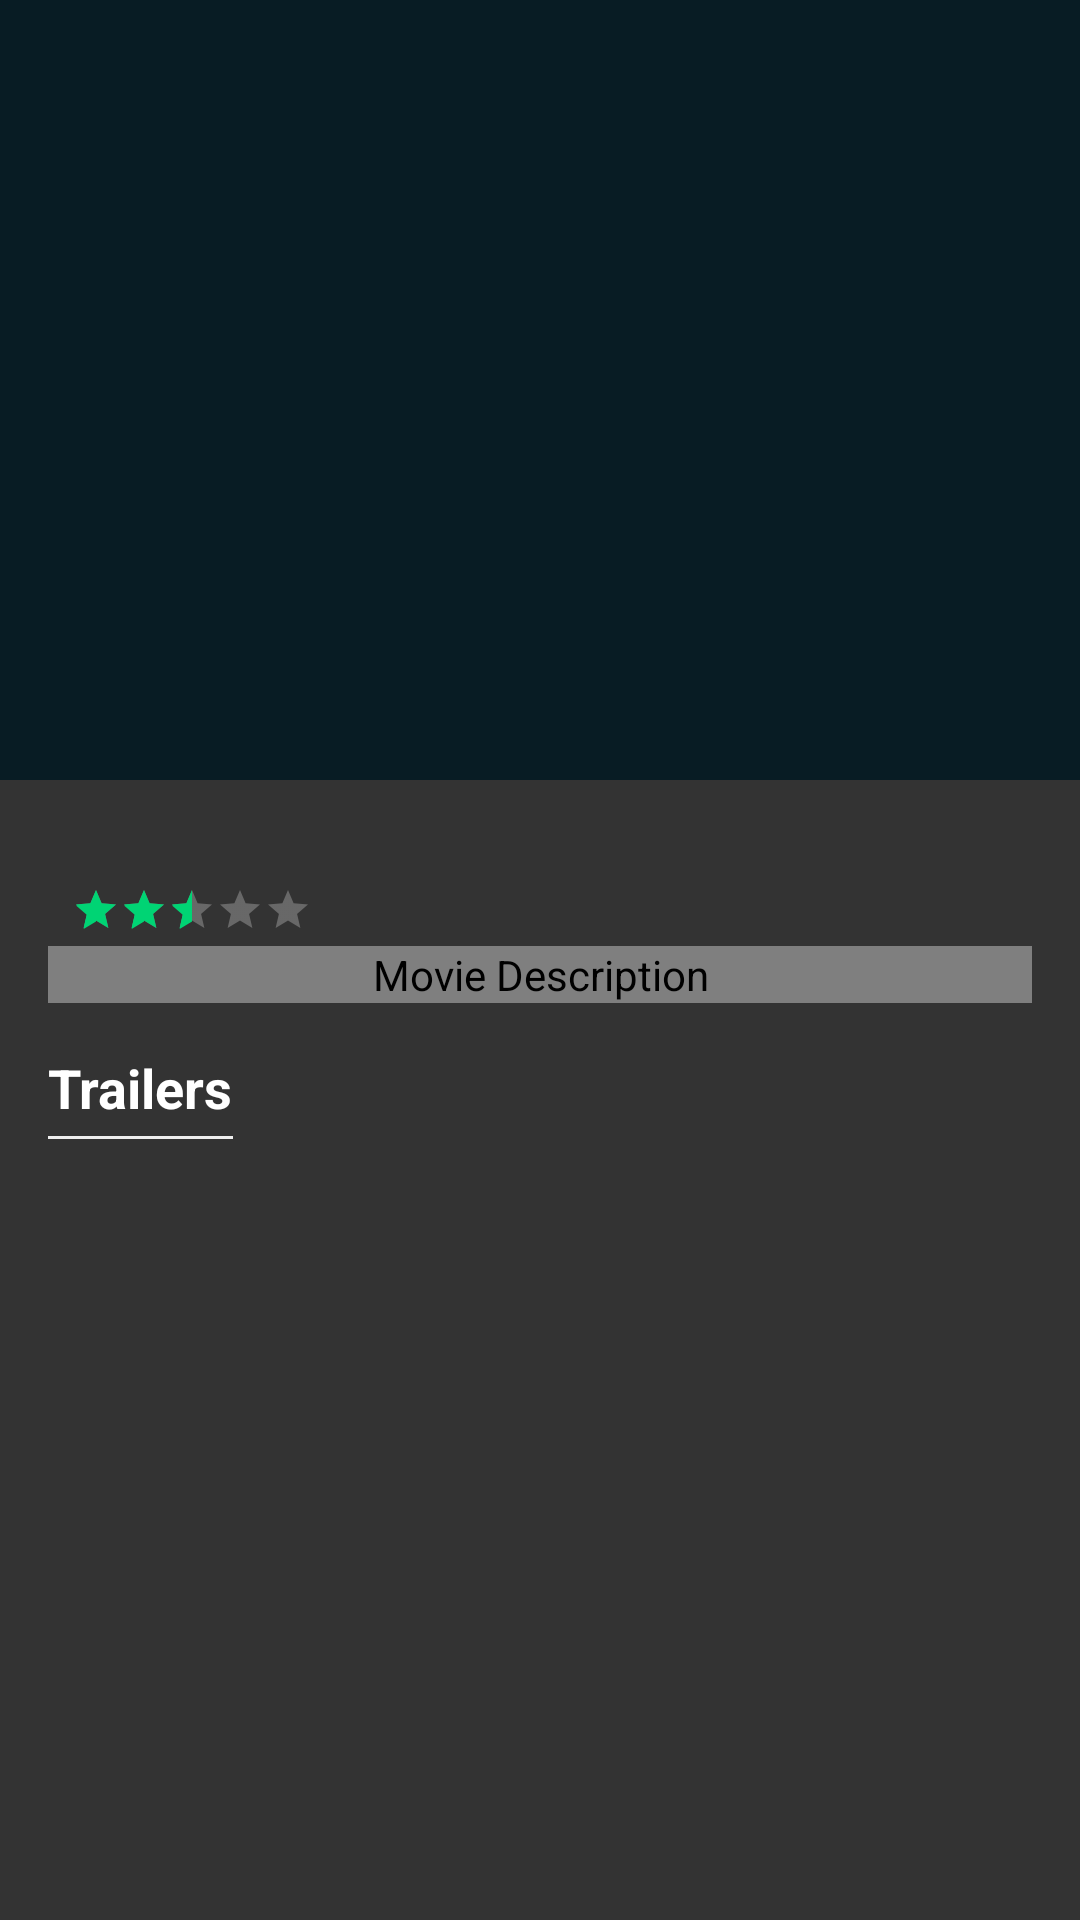

Write the Android layout XML for this screen, with the resource values it uses.
<!-- AndroidManifest.xml: application theme AppTheme -->
<!-- res/layout/activity_movie_detailed.xml -->
<?xml version="1.0" encoding="utf-8"?>
<android.support.design.widget.CoordinatorLayout xmlns:android="http://schemas.android.com/apk/res/android"
    xmlns:app="http://schemas.android.com/apk/res-auto"
    xmlns:tools="http://schemas.android.com/tools"
    android:layout_width="match_parent"
    android:layout_height="match_parent"
    android:background="@color/colorPrimaryDark"
    android:fitsSystemWindows="true"
    tools:context=".movieDetails.MovieDetailedActivity">

    <android.support.design.widget.AppBarLayout
        android:id="@id/app_bar"
        android:layout_width="match_parent"
        android:layout_height="@dimen/app_bar_height"
        android:background="@color/colorPrimaryDark"
        android:fitsSystemWindows="true"
        android:theme="@style/MovieDetailsTheme">

        <android.support.design.widget.CollapsingToolbarLayout
            android:id="@id/toolbar_layout"
            android:layout_width="match_parent"
            android:layout_height="match_parent"
            app:contentScrim="?attr/colorPrimaryDark"
            app:layout_scrollFlags="scroll|exitUntilCollapsed"
            app:titleEnabled="false">


            <android.support.v7.widget.AppCompatImageView
                android:id="@id/img_postal"
                android:layout_width="match_parent"
                android:layout_height="match_parent"
                android:adjustViewBounds="true"
                android:scaleType="centerCrop"
                android:transitionName="@string/postal_transition_name"
                app:layout_collapseMode="parallax" />

            <android.support.v7.widget.Toolbar
                android:id="@id/toolbar"
                android:layout_width="match_parent"
                android:layout_height="?attr/actionBarSize"
                app:layout_collapseMode="pin"
                app:popupTheme="@style/MovieDetailsTheme" />


            <android.support.v7.widget.LinearLayoutCompat
                android:id="@+id/layout_title"
                android:layout_width="match_parent"
                android:layout_height="wrap_content"
                android:layout_gravity="bottom"
                android:orientation="vertical"
                app:layout_collapseMode="pin">

                <android.support.v7.widget.AppCompatTextView
                    android:id="@+id/movie_title"
                    fontPath="fonts/source_bold.ttf"
                    android:layout_width="wrap_content"
                    android:layout_height="wrap_content"
                    android:layout_gravity="top"
                    android:ellipsize="end"
                    android:maxLines="1"
                    android:paddingBottom="16dp"
                    android:paddingLeft="16dp"
                    android:paddingRight="16dp"
                    android:textColor="@color/white"
                    android:textSize="32sp" />

            </android.support.v7.widget.LinearLayoutCompat>


        </android.support.design.widget.CollapsingToolbarLayout>
    </android.support.design.widget.AppBarLayout>


    <android.support.v4.widget.NestedScrollView xmlns:app="http://schemas.android.com/apk/res-auto"
        xmlns:tools="http://schemas.android.com/tools"
        android:layout_width="match_parent"
        android:layout_height="match_parent"
        android:background="@color/colorPrimary"
        app:layout_behavior="@string/appbar_scrolling_view_behavior">

        <android.support.v7.widget.LinearLayoutCompat
            android:id="@id/linearLayoutCompat"
            android:layout_width="match_parent"
            android:layout_height="wrap_content"
            android:orientation="vertical">


            <include
                android:id="@id/contentItems"
                layout="@layout/content_movie_detailed_activty" />


            <LinearLayout
                android:layout_width="wrap_content"
                android:layout_height="wrap_content"
                android:orientation="vertical"
                android:paddingLeft="@dimen/trailers_header_left_margin">

                <android.support.v7.widget.AppCompatTextView
                    fontPath="fonts/source_bold.ttf"
                    android:layout_width="wrap_content"
                    android:layout_height="wrap_content"
                    android:contentDescription="@string/trailer_header"
                    android:text="@string/trailers"
                    android:textColor="@color/white"
                    android:textSize="@dimen/trailers_txt_size"
                    android:textStyle="bold" />

                <TextView
                    android:layout_width="match_parent"
                    android:layout_height="@dimen/underline_height"
                    android:layout_marginTop="@dimen/underline_martin_top"
                    android:background="@color/underline" />

            </LinearLayout>

            <FrameLayout
                android:id="@id/trailers_and_reviews"
                android:layout_width="match_parent"
                android:layout_height="wrap_content"
                android:paddingBottom="@dimen/review_frag_padding_bottom" />


        </android.support.v7.widget.LinearLayoutCompat>
    </android.support.v4.widget.NestedScrollView>


</android.support.design.widget.CoordinatorLayout>
<!-- res/layout/content_movie_detailed_activty.xml (included above) -->
<?xml version="1.0" encoding="utf-8"?>
<android.support.v7.widget.LinearLayoutCompat xmlns:android="http://schemas.android.com/apk/res/android"
    android:layout_width="match_parent"
    android:layout_height="wrap_content"
    android:orientation="vertical"
    android:paddingBottom="@dimen/activity_horizontal_margin"
    android:paddingLeft="@dimen/activity_horizontal_margin">


    <android.support.v7.widget.AppCompatTextView
        android:id="@id/release_date"
        android:layout_width="match_parent"
        android:layout_height="wrap_content"
        android:paddingTop="@dimen/release_date_padding"
        android:textColor="@color/white"
        android:textSize="@dimen/release_date_txt_size" />

    <LinearLayout
        android:layout_width="match_parent"
        android:layout_height="wrap_content"
        android:orientation="horizontal">

        <android.support.v7.widget.AppCompatTextView
            android:id="@id/rating_txt"
            android:layout_width="wrap_content"
            android:layout_height="wrap_content"
            android:layout_marginRight="@dimen/rating_txt_padding_right"
            android:contentDescription="@string/ratings"
            android:textColor="@color/white"
            android:textSize="@dimen/rating_txt_size" />

        <android.support.v7.widget.AppCompatRatingBar
            android:id="@id/rating"
            style="?android:attr/ratingBarStyleSmall"
            android:layout_width="wrap_content"
            android:layout_height="wrap_content"
            android:layout_gravity="bottom"
            android:contentDescription="@string/ratings"
            android:numStars="@integer/star_number"
            android:paddingBottom="@dimen/rating_bar_padding"
            android:paddingTop="@dimen/rating_bar_padding"
            android:rating="@integer/rating"
            android:stepSize="@integer/step_size" />


    </LinearLayout>

    <uk.co.deanwild.flowtextview.FlowTextView
        android:id="@id/ftv"
        android:layout_width="fill_parent"
        android:layout_height="wrap_content"
        android:layout_marginRight="@dimen/activity_horizontal_margin"
        android:contentDescription="@string/movie_description">

        <android.support.v7.widget.AppCompatImageView
            android:id="@id/thumbnail"
            android:layout_width="@dimen/backdrop_img_width"
            android:layout_height="@dimen/backdrop_img_height"
            android:layout_alignParentLeft="true"
            android:layout_alignParentStart="true"
            android:layout_alignParentTop="true"
            android:layout_marginRight="@dimen/backdrop_img_right_margin"
            android:adjustViewBounds="true"
            android:contentDescription="@string/back_drp_img"
            android:scaleType="center" />

    </uk.co.deanwild.flowtextview.FlowTextView>


</android.support.v7.widget.LinearLayoutCompat>
<!-- resources referenced by this layout -->
<resources>
  <color name="colorPrimary">#ff333333</color>
  <color name="colorPrimaryDark">#081c24</color>
  <color name="underline">#eeeeee</color>
  <color name="white">#ffffff</color>
  <dimen name="activity_horizontal_margin">16dp</dimen>
  <dimen name="app_bar_height">260dp</dimen>
  <dimen name="backdrop_img_height">142dp</dimen>
  <dimen name="backdrop_img_right_margin">8dp</dimen>
  <dimen name="backdrop_img_width">100dp</dimen>
  <dimen name="rating_bar_padding">4dp</dimen>
  <dimen name="rating_txt_padding_right">8dp</dimen>
  <dimen name="rating_txt_size">24sp</dimen>
  <dimen name="release_date_padding">4dp</dimen>
  <dimen name="release_date_txt_size">14sp</dimen>
  <dimen name="review_frag_padding_bottom">8dp</dimen>
  <dimen name="trailers_header_left_margin">16dp</dimen>
  <dimen name="trailers_txt_size">18sp</dimen>
  <dimen name="underline_height">1dp</dimen>
  <dimen name="underline_martin_top">4dp</dimen>
  <item name="rating" type="integer">2.5</item>
  <item name="star_number" type="integer">5</item>
  <item name="step_size" type="integer">0.5</item>
  <string name="back_drp_img">Back Drop image of movie postal</string>
  <string name="movie_description">Movie Description</string>
  <string name="postal_transition_name">postal_transition_name</string>
  <string name="ratings">Ratings Star</string>
  <string name="trailer_header">Trailers</string>
  <string name="trailers">Trailers</string>
  <style name="MovieDetailsTheme" parent="AppTheme.PopupOverlay">
          
          <item name="colorControlNormal">@color/white</item>
          <item name="titleTextColor">@color/white</item>
          <item name="subtitleTextColor">@color/white</item>
      </style>
  <style name="AppTheme" parent="Theme.AppCompat.Light.NoActionBar">
          
          <item name="colorPrimary">@color/colorPrimary</item>
          <item name="colorPrimaryDark">@color/colorPrimaryDark</item>
          <item name="colorAccent">@color/colorAccent</item>
          <item name="android:textColorSecondary">@color/white</item>
          <item name="colorControlNormal">@color/white</item>
          <item name="titleTextColor">@color/white</item>
          <item name="subtitleTextColor">@color/white</item>
  
      </style>
  <style name="AppTheme.PopupOverlay" parent="ThemeOverlay.AppCompat.Light" />
  <color name="colorAccent">#00d474</color>
</resources>
